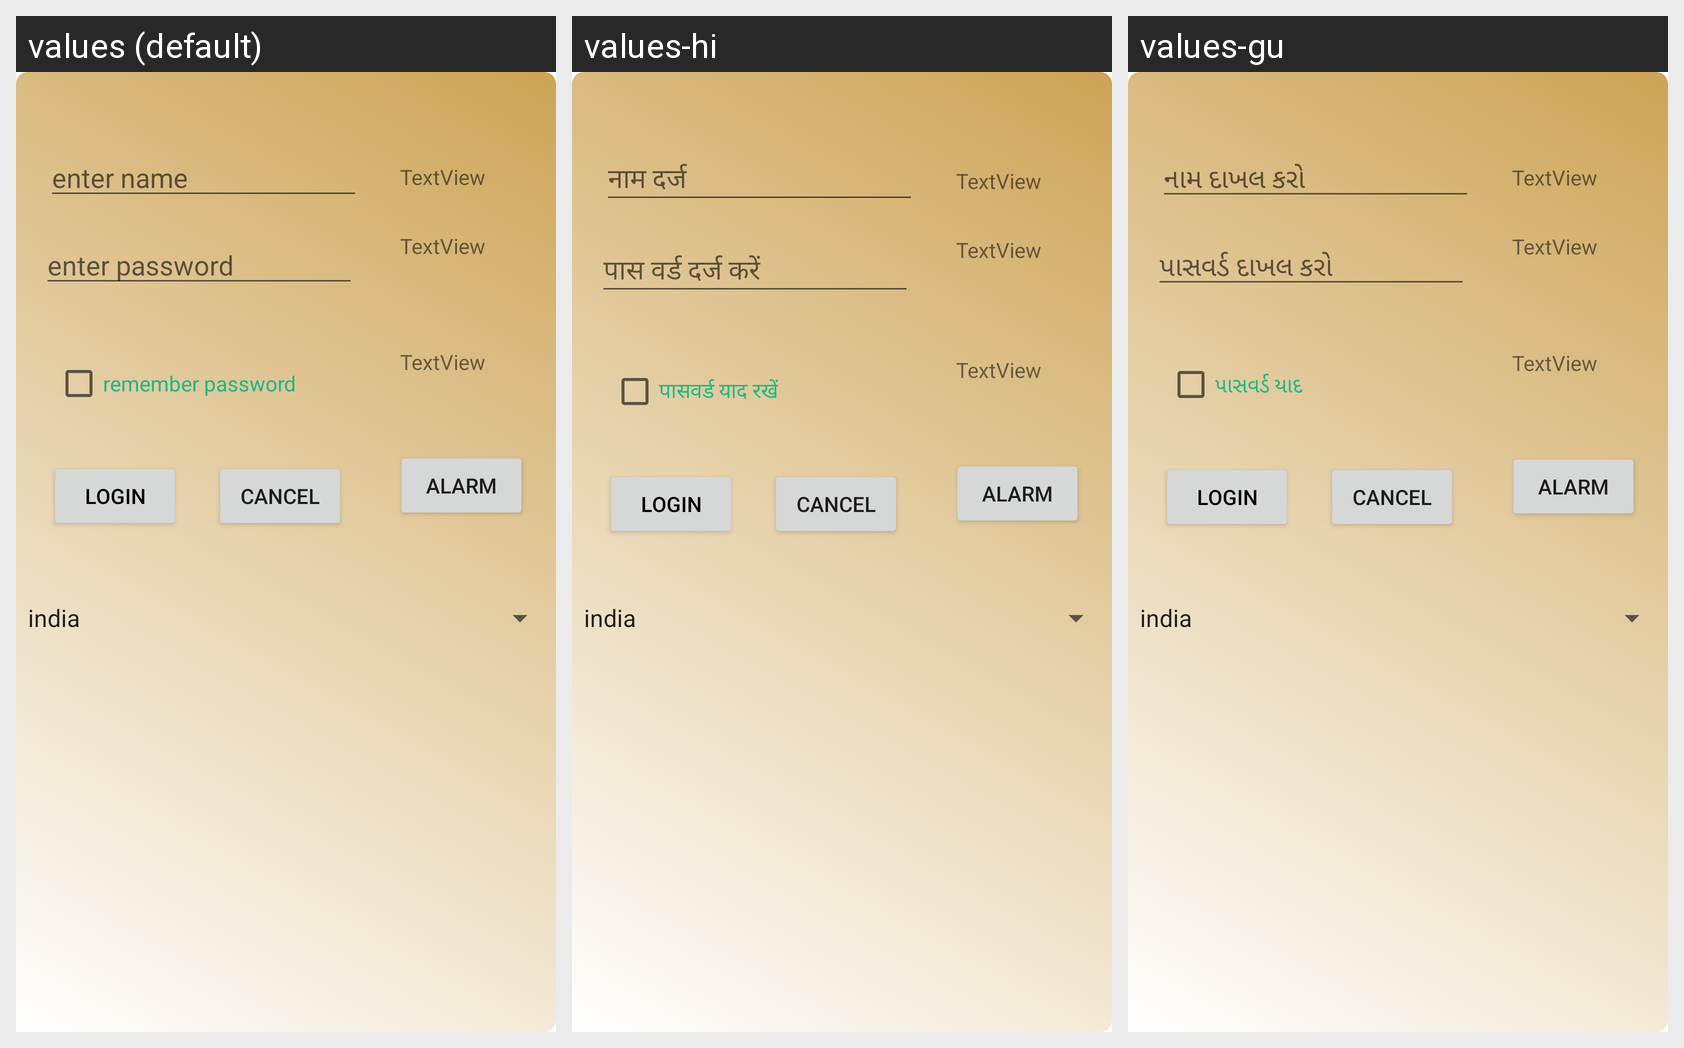

Strings drawn on this Android screen and how each of the app's shown locales translates them:
Android screen res/layout/activity_main.xml rendered under 3 locales, left to right: values (default), values-hi, values-gu. Device: Nexus 5 (rendered at 1080×1920; each locale shown at half size, 540×960, under a caption strip naming it); theme Theme.Myapp.
Strings drawn on this screen, with the default value and each locale's value (text and hints the layout hard-codes, and strings that could not be matched under every locale, appear in the picture but are not listed):

inputname
  values: enter name
  values-hi: नाम दर्ज
  values-gu: નામ દાખલ કરો

inputPwd
  values: enter password
  values-hi: पास वर्ड दर्ज करें
  values-gu: પાસવર્ડ દાખલ કરો

remPwd
  values: remember password
  values-hi: पासवर्ड याद रखें
  values-gu: પાસવર્ડ યાદ

login
  values: login
  values-hi: login  [not translated; the default value is used]
  values-gu: login  [not translated; the default value is used]
